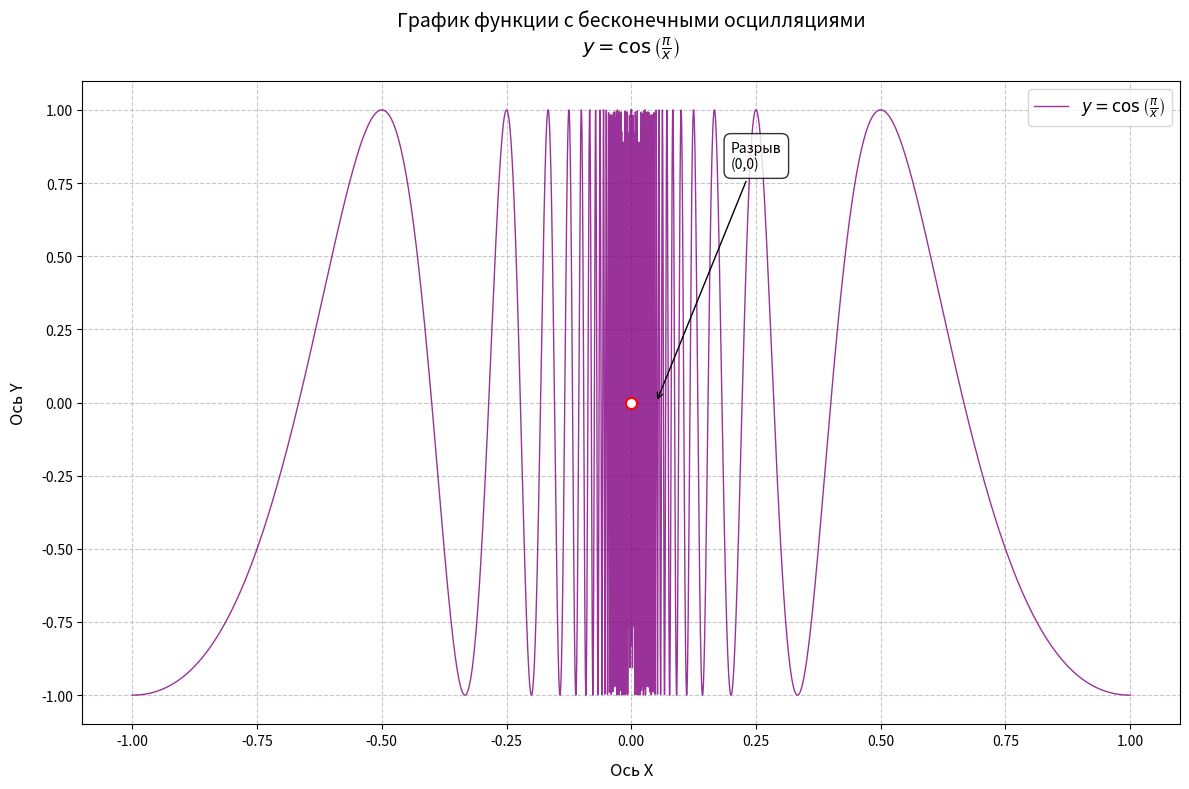

Source code (Python):
import numpy as np
import matplotlib.pyplot as plt

x_left = np.linspace(-1, -0.001, 5000)
x_right = np.linspace(0.001, 1, 5000)
x = np.concatenate([x_left, x_right])
y = np.cos(np.pi / x)

plt.figure(figsize=(12, 8), dpi=100)
plt.plot(x, y, label='$y = \\cos\\left(\\frac{\\pi}{x}\\right)$',
         color='purple', linewidth=1, alpha=0.8)

plt.plot(0, 0, 'wo', markersize=8, markeredgecolor='red', markeredgewidth=1.5)
plt.annotate('Разрыв\n(0,0)', xy=(0.05, 0), xytext=(0.2, 0.8),
             arrowprops=dict(facecolor='black', arrowstyle='->'),
             fontsize=10, bbox=dict(boxstyle='round,pad=0.5', fc='white', alpha=0.8))

plt.title('График функции с бесконечными осцилляциями\n$y = \\cos\\left(\\frac{\\pi}{x}\\right)$',
          fontsize=14, pad=20)
plt.xlabel('Ось X', fontsize=12, labelpad=10)
plt.ylabel('Ось Y', fontsize=12, labelpad=10)
plt.legend(fontsize=12, loc='upper right')
plt.grid(True, linestyle='--', alpha=0.7)
plt.ylim(-1.1, 1.1)

plt.tight_layout()
plt.savefig('300.png', dpi=300, bbox_inches='tight')
plt.show()
